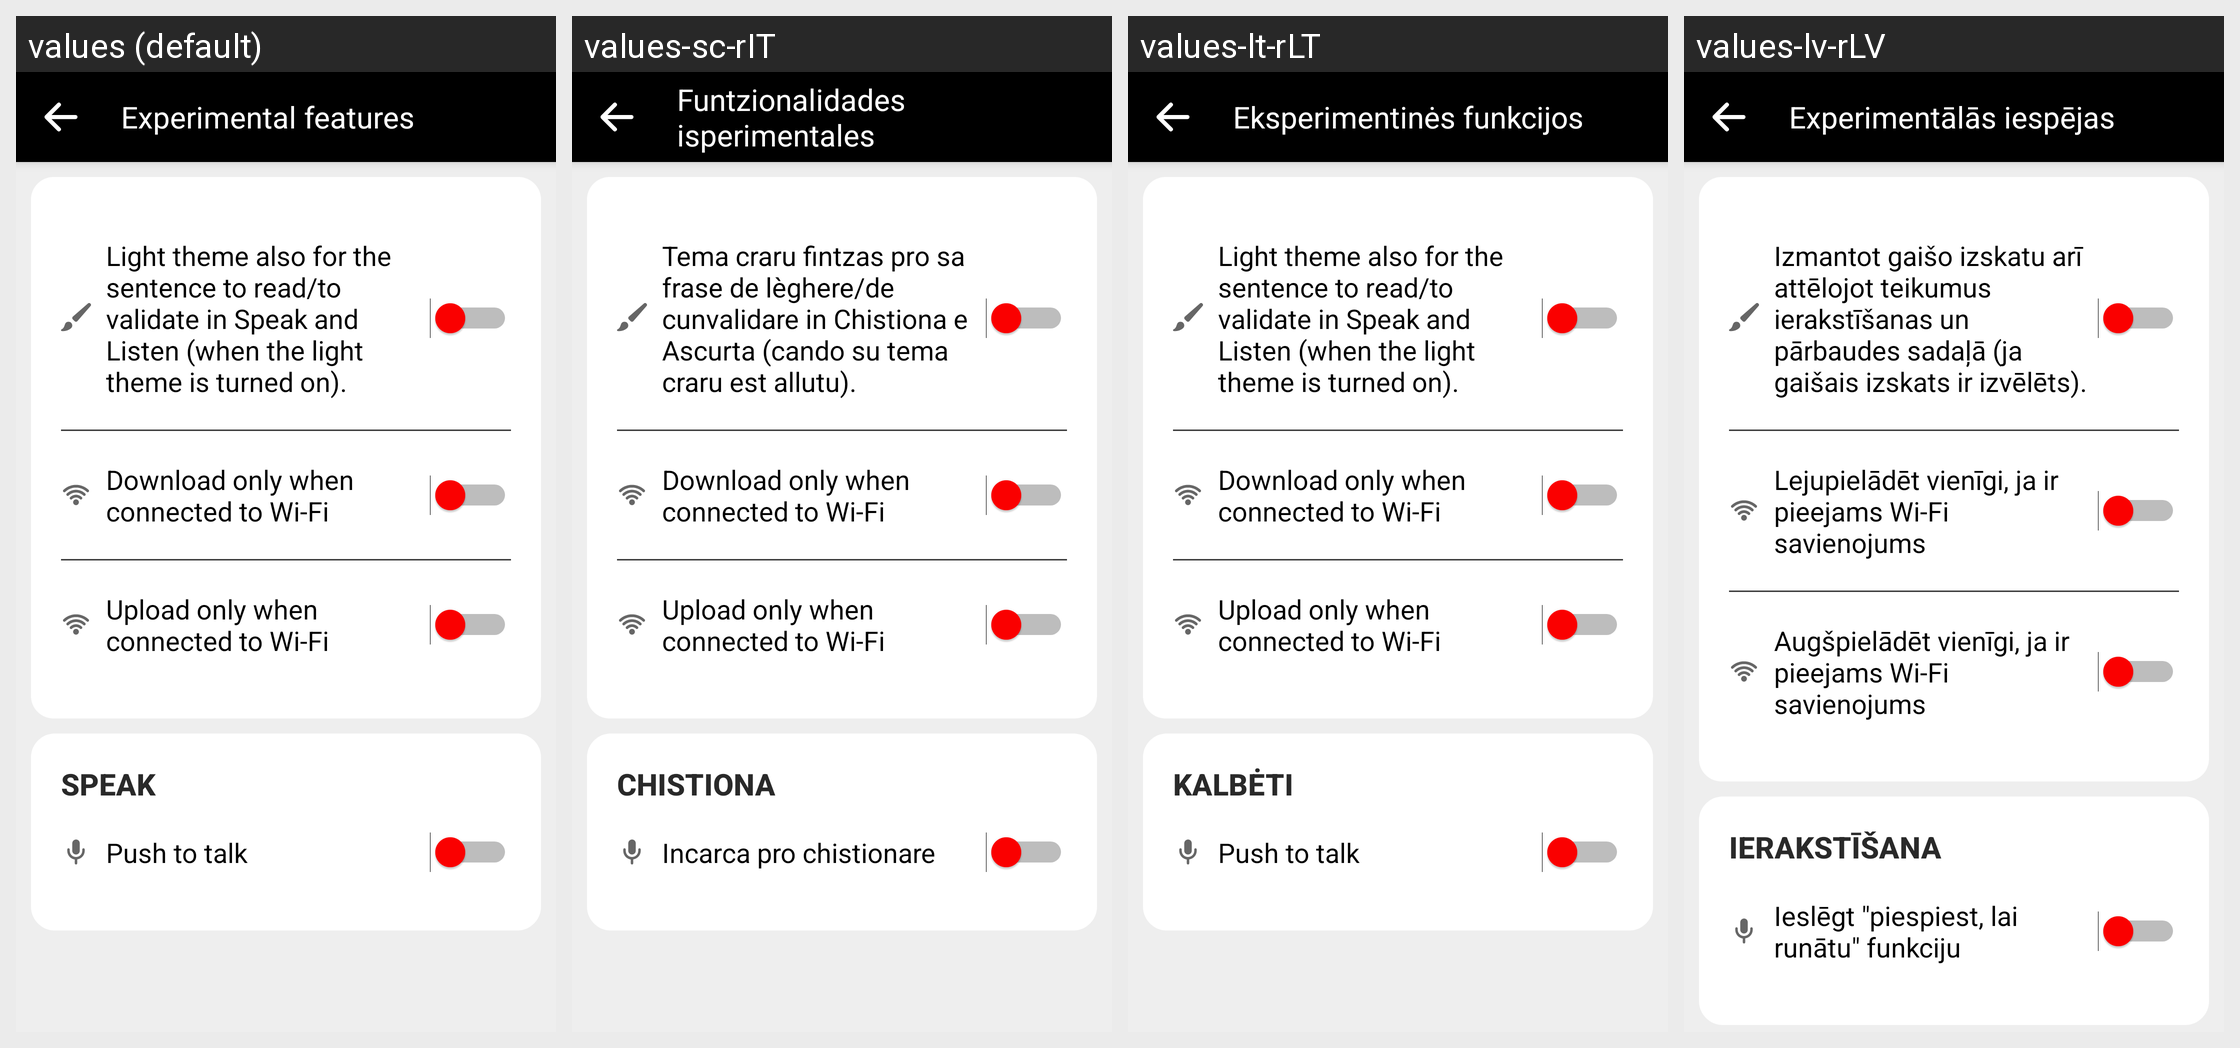

The Android screen above is rendered under several locales of the same app. Produce the string resources it draws, with the default and per-locale values.
Android screen res/layout/fragment_experimental_settings.xml rendered under 4 locales, left to right: values (default), values-sc-rIT, values-lt-rLT, values-lv-rLV. Device: Nexus 5 (rendered at 1080×1920; each locale shown at half size, 540×960, under a caption strip naming it); theme AppTheme.
Other locales in the repository, not shown: values-ar, values-ar-rSA, values-as-rIN, values-ast-rES, values-az-rAZ, values-ba-rRU, values-be-rBY, values-bg-rBG, values-bn-rBD, values-br-rFR, values-ca, values-ca-rES, values-ckb-rIR, values-cs, values-cs-rCZ, values-cy-rGB, values-da-rDK, values-de, values-de-rDE, values-dv-rMV, values-el-rGR, values-eo, values-eo-rUY, values-es, values-es-rES, values-et, values-et-rEE, values-eu, values-eu-rES, values-fa, values-fa-rIR, values-fi-rFI, values-fr, values-fr-rFR, values-fy-rNL, values-ga-rIE, values-gl-rES, values-gn-rPY, values-hi-rIN, values-hu-rHU, values-ia, values-ig-rNG, values-in-rID, values-it, values-it-rIT, values-ja-rJP, values-ka-rGE, values-kab, values-kk-rKZ, values-ko-rKR, values-ky-rKG, values-lg-rUG, values-mt-rMT, values-nl, values-nl-rNL, values-or-rIN, values-pa-rIN, values-pl-rPL, values-pt-rPT, values-ro-rRO, values-ru, values-ru-rRU, values-sk, values-sk-rSK, values-sl-rSI, values-sr-rSP, values-sv, values-sv-rSE, values-sw-rKE, values-ta, values-ta-rIN, values-th-rTH, values-tok, values-tr, values-tr-rTR, values-tt-rRU, values-ug-rCN, values-uk-rUA, values-uz-rUZ, values-vi-rVN, values-zgh, values-zh-rCN, values-zh-rHK, values-zh-rTW.
Strings drawn on this screen, with the default value and each locale's value (text and hints the layout hard-codes, and strings that could not be matched under every locale, appear in the picture but are not listed):

txt_experimental_features
  values: Experimental features
  values-sc-rIT: Funtzionalidades isperimentales
  values-lt-rLT: Eksperimentinės funkcijos
  values-lv-rLV: Experimentālās iespējas

txt_light_also_for_sentence_box_in_speak_listen
  values: Light theme also for the sentence to read/to validate in Speak and Listen (when the light theme is turned on).
  values-sc-rIT: Tema craru fintzas pro sa frase de lèghere/de cunvalidare in Chistiona e Ascurta (cando su tema craru est allutu).
  values-lt-rLT: Light theme also for the sentence to read/to validate in Speak and Listen (when the light theme is turned on).
  values-lv-rLV: Izmantot gaišo izskatu arī attēlojot teikumus ierakstīšanas un pārbaudes sadaļā (ja gaišais izskats ir izvēlēts).

switch_download_wifi_only
  values: Download only when connected to Wi-Fi
  values-sc-rIT: Download only when connected to Wi-Fi
  values-lt-rLT: Download only when connected to Wi-Fi
  values-lv-rLV: Lejupielādēt vienīgi, ja ir pieejams Wi-Fi savienojums

switch_upload_wifi_only
  values: Upload only when connected to Wi-Fi
  values-sc-rIT: Upload only when connected to Wi-Fi
  values-lt-rLT: Upload only when connected to Wi-Fi
  values-lv-rLV: Augšpielādēt vienīgi, ja ir pieejams Wi-Fi savienojums

settingsSpeak
  values: Speak
  values-sc-rIT: Chistiona
  values-lt-rLT: Kalbėti
  values-lv-rLV: Ierakstīšana

txt_push_to_talk_speak
  values: Push to talk
  values-sc-rIT: Incarca pro chistionare
  values-lt-rLT: Push to talk
  values-lv-rLV: Ieslēgt "piespiest, lai runātu" funkciju
